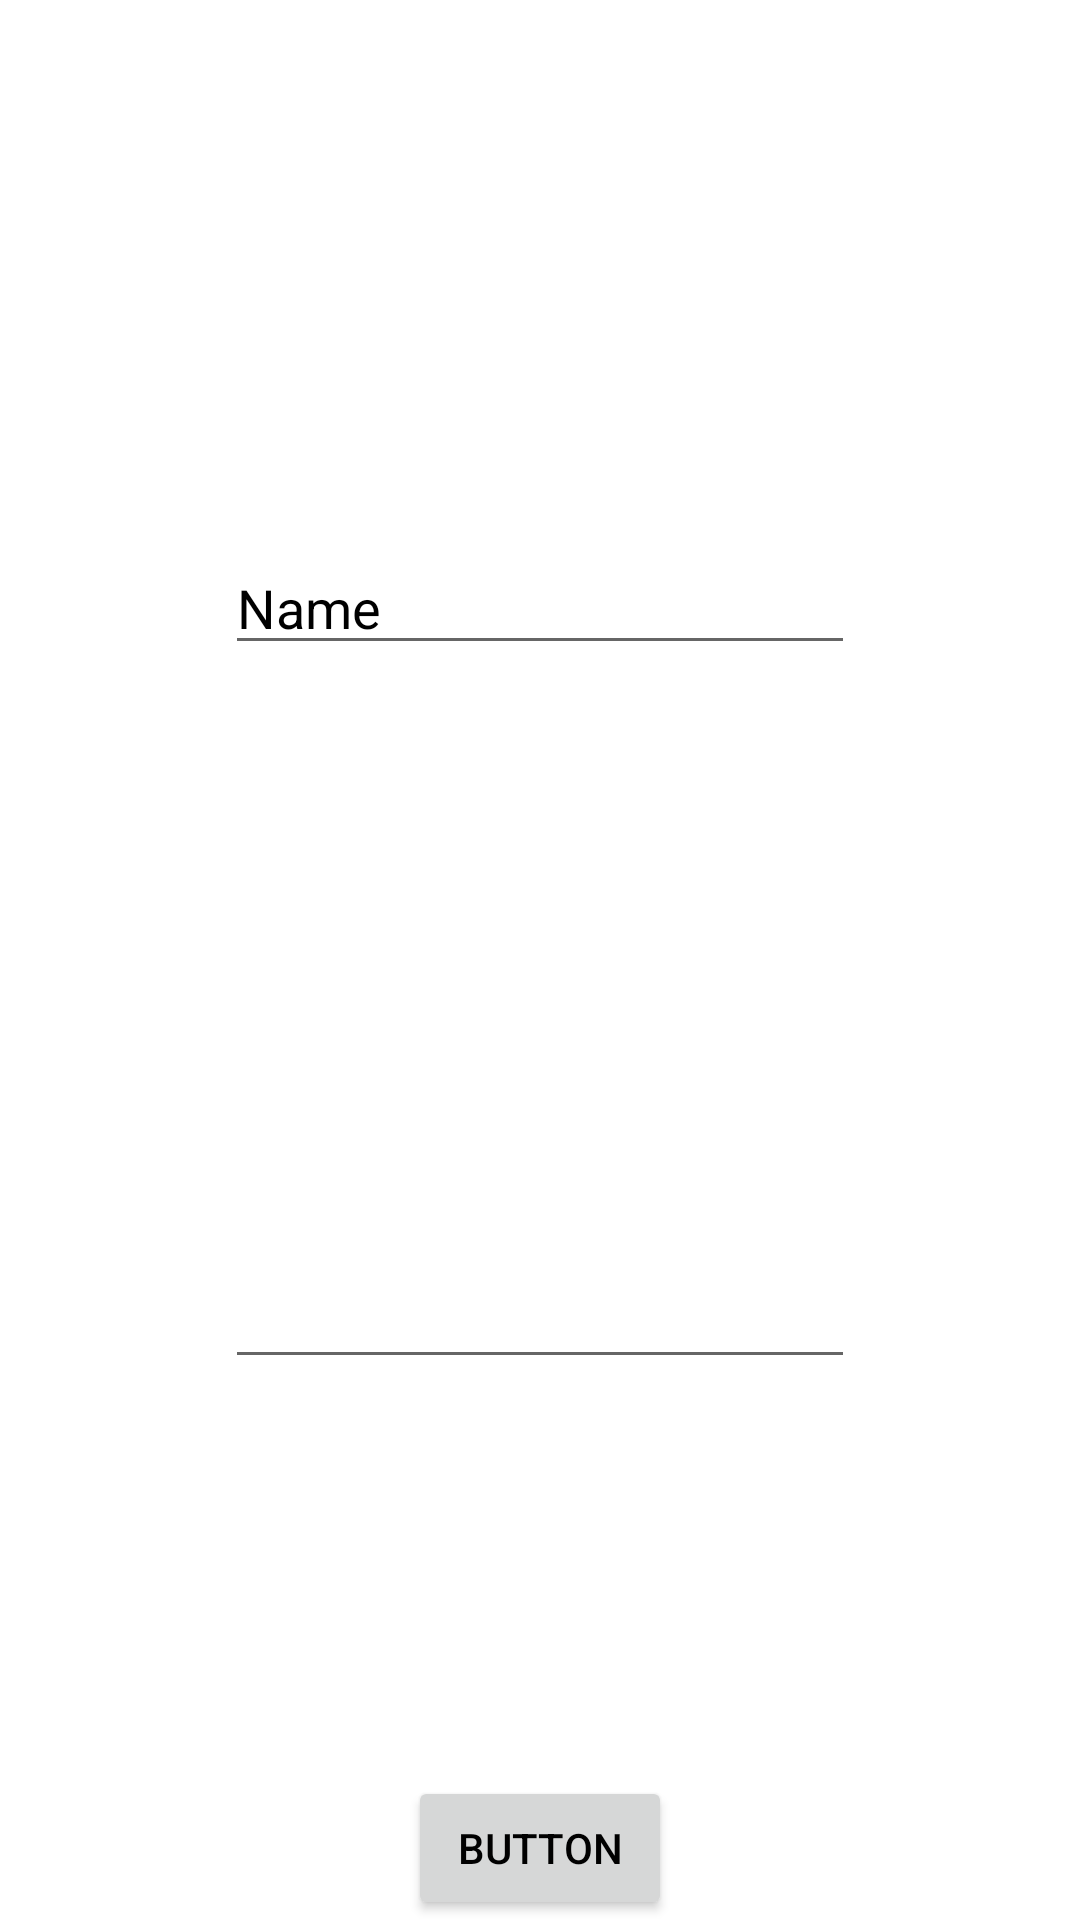

Layout XML and referenced resources for this Android screen:
<!-- AndroidManifest.xml: application theme AppThemeLight -->
<!-- res/layout/fragment_login.xml -->
<?xml version="1.0" encoding="utf-8"?>
<androidx.constraintlayout.widget.ConstraintLayout xmlns:android="http://schemas.android.com/apk/res/android"
xmlns:app="http://schemas.android.com/apk/res-auto"
xmlns:tools="http://schemas.android.com/tools"
android:layout_width="match_parent"
android:layout_height="match_parent"
tools:context=".MainActivity">

    <EditText
        android:id="@+id/passwordInput"
        android:layout_width="wrap_content"
        android:layout_height="wrap_content"
        android:layout_marginTop="16dp"
        android:ems="10"
        android:inputType="textPassword"
        app:layout_constraintBottom_toBottomOf="parent"
        app:layout_constraintEnd_toEndOf="parent"
        app:layout_constraintStart_toStartOf="parent"
        app:layout_constraintTop_toBottomOf="@+id/userNameInput" />

    <EditText
        android:id="@+id/userNameInput"
        android:layout_width="wrap_content"
        android:layout_height="wrap_content"
        android:ems="10"
        android:inputType="textPersonName"
        android:text="Name"
        app:layout_constraintBottom_toTopOf="@+id/passwordInput"
        app:layout_constraintEnd_toEndOf="parent"
        app:layout_constraintStart_toStartOf="parent"
        app:layout_constraintTop_toTopOf="parent" />

    <Button
        android:id="@+id/LoginButton"
        android:layout_width="wrap_content"
        android:layout_height="wrap_content"
        android:text="Button"
        app:layout_constraintBottom_toBottomOf="parent"
        app:layout_constraintEnd_toEndOf="parent"
        app:layout_constraintStart_toStartOf="parent"
        app:layout_constraintTop_toBottomOf="@+id/editText4" />
</androidx.constraintlayout.widget.ConstraintLayout>
<!-- resources referenced by this layout -->
<resources>
  <style name="AppThemeLight" parent="AppTheme">
          <item name="android:windowBackground">@color/white</item>
          <item name="background_color">@color/white</item>
          <item name="text_color">@color/black</item>
          <item name="sender">@color/blue</item>
          <item name="recipient">@color/gray</item>
          <item name="room_message">@color/light_gray</item>
      </style>
  <style name="AppTheme" parent="Theme.AppCompat.Light.NoActionBar">
          <item name="android:windowBackground">@color/white</item>
          <item name="android:textColorHint">@color/gray</item>
          <item name="colorAccent">?attr/text_color</item>
          <item name="android:editTextColor">?attr/text_color</item>
          <item name="android:textColor">?attr/text_color</item>
      </style>
  <color name="white">#FFFFFF</color>
  <color name="black">#000000</color>
  <color name="blue">#03A9F4</color>
  <color name="gray">#BCBDBC</color>
  <color name="light_gray">#D8D8D8</color>
</resources>
